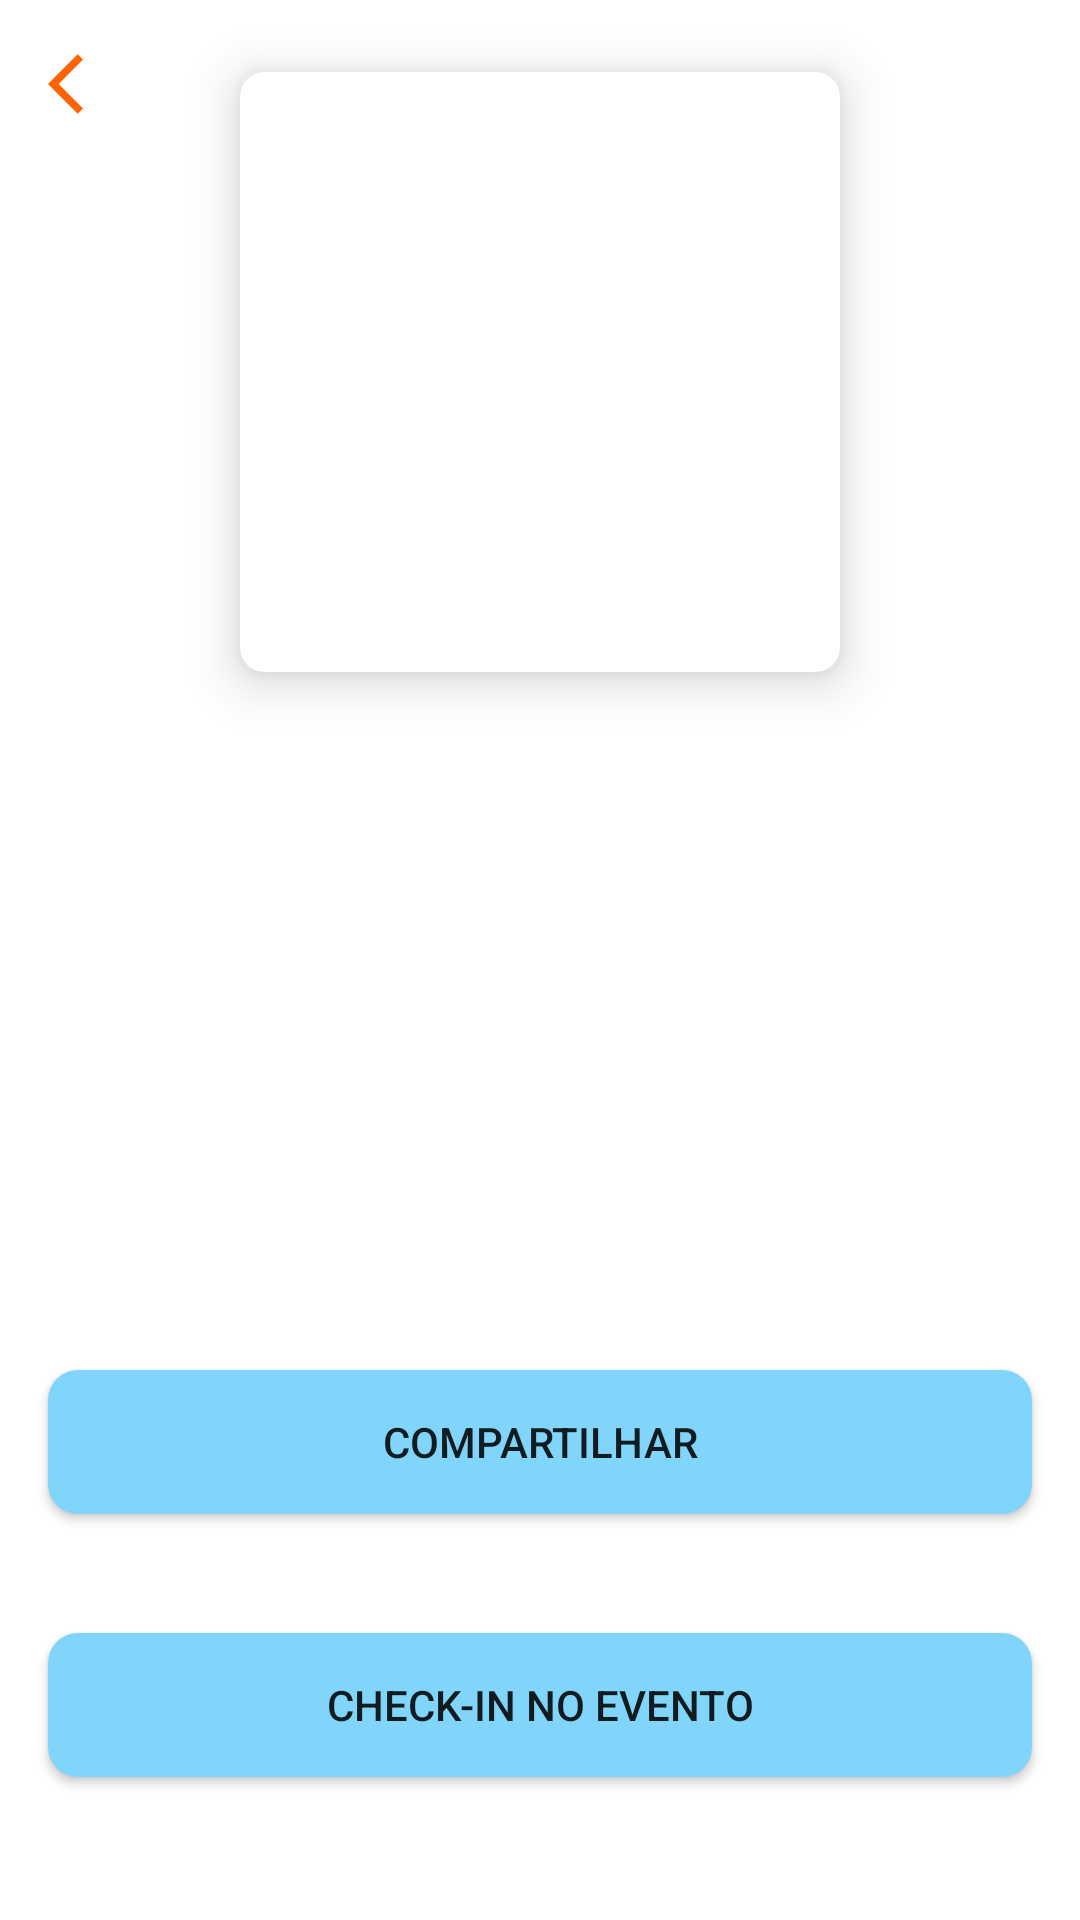

Produce the Android XML layout that renders to this screen, including the resource entries it uses.
<!-- AndroidManifest.xml: application theme Theme.SouthSystemTest -->
<!-- res/layout/event_details_fragment.xml -->
<?xml version="1.0" encoding="utf-8"?>
<androidx.constraintlayout.widget.ConstraintLayout
    xmlns:android="http://schemas.android.com/apk/res/android"
    xmlns:app="http://schemas.android.com/apk/res-auto"
    xmlns:tools="http://schemas.android.com/tools"
    android:layout_width="match_parent"
    android:layout_height="match_parent">

    <androidx.core.widget.NestedScrollView
        android:id="@+id/nestedScrollView"
        android:layout_width="match_parent"
        android:layout_height="0dp"
        android:fillViewport="true"
        app:layout_constraintBottom_toBottomOf="parent"
        app:layout_constraintEnd_toEndOf="parent"
        app:layout_constraintHorizontal_bias="0.0"
        app:layout_constraintStart_toStartOf="parent"
        app:layout_constraintTop_toTopOf="parent"
        app:layout_constraintVertical_bias="0.0">

        <androidx.constraintlayout.widget.ConstraintLayout
            android:id="@+id/shareContainer"
            android:layout_width="match_parent"
            android:layout_height="wrap_content">

            <androidx.appcompat.widget.AppCompatImageView
                android:id="@+id/eventDetailArrowBack"
                android:layout_width="wrap_content"
                android:layout_height="wrap_content"
                android:layout_marginStart="@dimen/margin_normal"
                android:layout_marginTop="@dimen/margin_normal"
                android:src="@drawable/ic_back_arrow"
                app:layout_constraintStart_toStartOf="parent"
                app:layout_constraintTop_toTopOf="parent" />

            <androidx.cardview.widget.CardView
                android:id="@+id/cardView"
                android:layout_width="wrap_content"
                android:layout_height="wrap_content"
                android:layout_marginTop="@dimen/margin_medium"
                app:cardCornerRadius="@dimen/radius8"
                app:cardElevation="@dimen/elevation_big"
                app:layout_constraintEnd_toEndOf="parent"
                app:layout_constraintStart_toStartOf="parent"
                app:layout_constraintTop_toTopOf="parent">

                <androidx.appcompat.widget.AppCompatImageView
                    android:id="@+id/eventDetailImage"
                    android:layout_width="@dimen/event_detail_image_size"
                    android:layout_height="@dimen/event_detail_image_size"
                    android:scaleType="centerCrop"
                    tools:src="@drawable/placeholder_photo" />
            </androidx.cardview.widget.CardView>

            <LinearLayout
                android:id="@+id/linearLayout"
                android:layout_width="match_parent"
                android:layout_height="wrap_content"
                android:layout_marginTop="@dimen/margin_medium"
                android:orientation="vertical"
                app:layout_constraintBottom_toTopOf="@id/shareBtn"
                app:layout_constraintEnd_toEndOf="parent"
                app:layout_constraintStart_toStartOf="parent"
                app:layout_constraintTop_toBottomOf="@+id/cardView"
                app:layout_constraintVertical_bias="1.0">

                <TextView
                    android:id="@+id/eventDetailTitle"
                    android:layout_width="match_parent"
                    android:layout_height="wrap_content"
                    android:layout_marginHorizontal="@dimen/margin_normal"
                    android:textAppearance="@style/TextAppearance.AppCompat.Headline"
                    tools:text="Testeeee" />

                <TextView
                    android:id="@+id/eventDetailDate"
                    android:layout_width="match_parent"
                    android:layout_height="wrap_content"
                    android:layout_marginHorizontal="@dimen/margin_normal"
                    android:layout_marginTop="@dimen/margin_xsmall"
                    android:textAppearance="@style/TextAppearance.AppCompat.Body1"
                    tools:text="Testeeee" />

                <TextView
                    android:id="@+id/eventDetailPrice"
                    android:layout_width="match_parent"
                    android:layout_height="wrap_content"
                    android:layout_marginHorizontal="@dimen/margin_normal"
                    android:layout_marginTop="@dimen/margin_xsmall"
                    android:textAppearance="@style/TextAppearance.AppCompat.Body1"
                    tools:text="Testeeee" />

                <TextView
                    android:id="@+id/eventDetailDescription"
                    android:layout_width="match_parent"
                    android:layout_height="wrap_content"
                    android:layout_marginHorizontal="@dimen/margin_normal"
                    android:layout_marginTop="@dimen/margin_xsmall"
                    android:layout_marginBottom="@dimen/margin_normal"
                    android:textAppearance="@style/TextAppearance.AppCompat.Body1"
                    tools:text="Testeeee" />

            </LinearLayout>

            <androidx.appcompat.widget.AppCompatButton
                android:id="@+id/shareBtn"
                android:layout_width="match_parent"
                android:layout_height="wrap_content"
                app:layout_constraintVertical_chainStyle="packed"
                android:layout_marginHorizontal="@dimen/margin_normal"
                android:layout_marginTop="@dimen/margin_normal"
                android:background="@drawable/rounded_button_shape"
                android:text="@string/action_share"
                app:layout_constraintBottom_toTopOf="@id/checkInBtn"
                app:layout_constraintEnd_toEndOf="parent"
                app:layout_constraintStart_toStartOf="parent"
                app:layout_constraintTop_toBottomOf="@id/linearLayout" />

            <androidx.appcompat.widget.AppCompatButton
                android:id="@+id/checkInBtn"
                android:layout_width="match_parent"
                android:layout_height="wrap_content"
                android:layout_marginTop="@dimen/margin_xsmall"
                android:layout_marginHorizontal="@dimen/margin_normal"
                android:layout_marginBottom="@dimen/margin_normal"
                android:background="@drawable/rounded_button_shape"
                android:text="@string/action_checkin"
                app:layout_constraintBottom_toBottomOf="parent"
                app:layout_constraintEnd_toEndOf="parent"
                app:layout_constraintStart_toStartOf="parent"
                app:layout_constraintTop_toBottomOf="@id/shareBtn" />

        </androidx.constraintlayout.widget.ConstraintLayout>

    </androidx.core.widget.NestedScrollView>

    <ProgressBar
        android:id="@+id/progressCheckIn"
        android:layout_width="wrap_content"
        android:layout_height="wrap_content"
        android:visibility="gone"
        app:layout_constraintBottom_toBottomOf="parent"
        app:layout_constraintEnd_toEndOf="parent"
        app:layout_constraintStart_toStartOf="parent"
        app:layout_constraintTop_toTopOf="parent" />

</androidx.constraintlayout.widget.ConstraintLayout>
<!-- resources referenced by this layout -->
<resources>
  <dimen name="elevation_big">10dp</dimen>
  <dimen name="event_detail_image_size">200dp</dimen>
  <dimen name="margin_medium">24dp</dimen>
  <dimen name="margin_normal">16dp</dimen>
  <dimen name="margin_xsmall">8dp</dimen>
  <dimen name="radius8">8dp</dimen>
  <!-- drawable ic_back_arrow (drawable) -->
  <vector android:height="24dp" android:tint="#FF6300"
      android:viewportHeight="24" android:viewportWidth="24"
      android:width="24dp" xmlns:android="http://schemas.android.com/apk/res/android">
      <path android:fillColor="@android:color/white" android:pathData="M11.67,3.87L9.9,2.1 0,12l9.9,9.9 1.77,-1.77L3.54,12z"/>
  </vector>
  <!-- drawable placeholder_photo: vector/xml drawable (drawable, 2478 chars, omitted) -->
  <!-- drawable rounded_button_shape (drawable) -->
  <?xml version="1.0" encoding="utf-8"?>
  <shape xmlns:android="http://schemas.android.com/apk/res/android"
      android:shape="rectangle">
      <corners android:radius="10dp" />
      <solid android:color="@color/blue_200"/>
  </shape>
  <string name="action_checkin">Check-In no evento</string>
  <string name="action_share">Compartilhar</string>
  <style name="Theme.SouthSystemTest" parent="Theme.MaterialComponents.DayNight.NoActionBar">
          
          <item name="colorPrimary">@color/purple_500</item>
          <item name="colorPrimaryVariant">@color/purple_700</item>
          <item name="colorOnPrimary">@color/white</item>
          
          <item name="colorSecondary">@color/teal_200</item>
          <item name="colorSecondaryVariant">@color/teal_700</item>
          <item name="colorOnSecondary">@color/black</item>
          
          <item name="android:statusBarColor" tools:targetApi="l">?attr/colorPrimaryVariant</item>
          
      </style>
  <color name="blue_200">#81D4FA</color>
  <color name="purple_500">#FF6200EE</color>
  <color name="purple_700">#FF3700B3</color>
  <color name="white">#FFFFFFFF</color>
  <color name="teal_200">#FF03DAC5</color>
  <color name="teal_700">#FF018786</color>
  <color name="black">#FF000000</color>
</resources>
